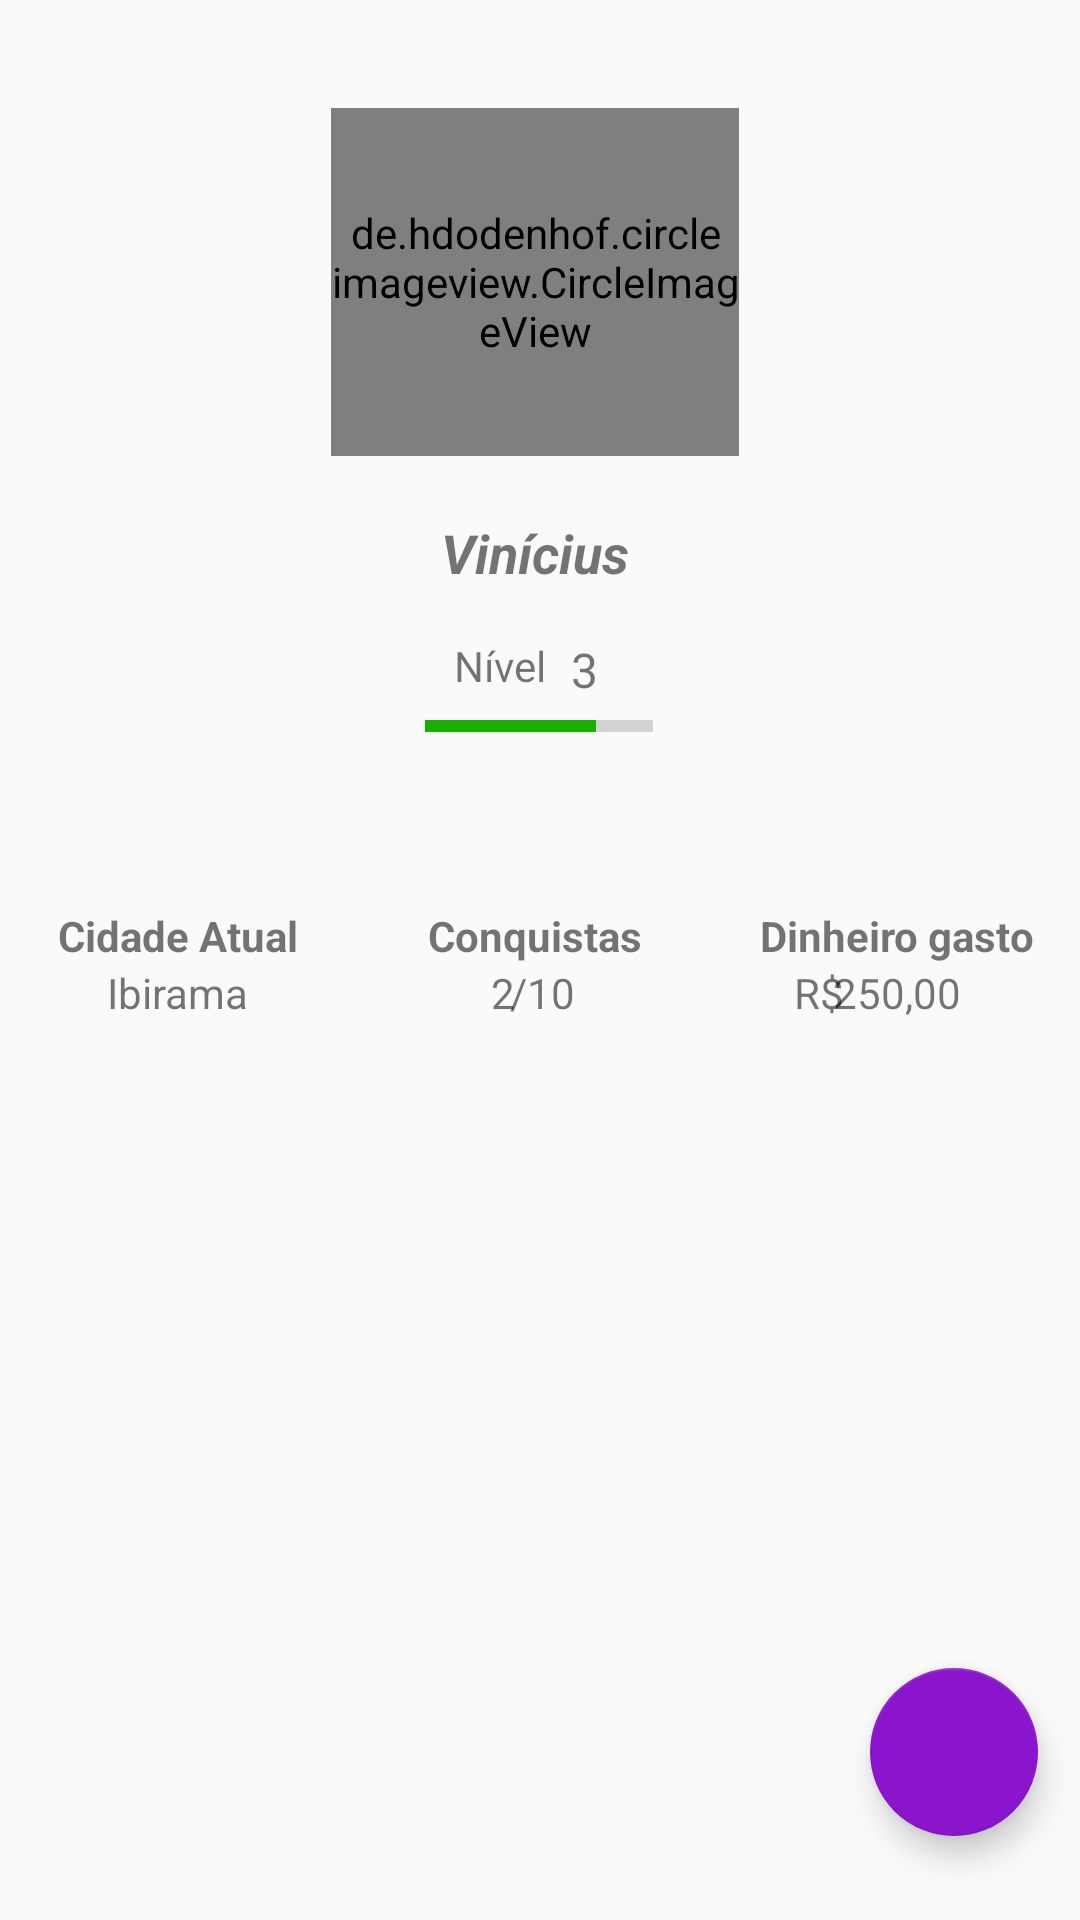

The Android layout XML behind this screen, and the referenced resources:
<!-- AndroidManifest.xml: application theme AppTheme -->
<!-- res/layout/fragment_perfil.xml -->
<?xml version="1.0" encoding="utf-8"?>
<androidx.constraintlayout.widget.ConstraintLayout xmlns:android="http://schemas.android.com/apk/res/android"
    xmlns:app="http://schemas.android.com/apk/res-auto"
    xmlns:tools="http://schemas.android.com/tools"
    android:layout_width="match_parent"
    android:layout_height="match_parent"
    tools:context=".fragment.PerfilFragment">


    <de.hdodenhof.circleimageview.CircleImageView
        android:id="@+id/fotoEditarPerfil"
        android:layout_width="136dp"
        android:layout_height="116dp"
        android:layout_marginTop="36dp"
        android:src="@drawable/avatar"
        app:layout_constraintEnd_toStartOf="@+id/guideline3"
        app:layout_constraintStart_toStartOf="@+id/guideline2"
        app:layout_constraintTop_toTopOf="parent" />

    <ProgressBar
        android:id="@+id/progressBar2"
        style="?android:attr/progressBarStyle"
        android:layout_width="72dp"
        android:layout_height="75dp"
        android:visibility="gone"
        app:layout_constraintBottom_toBottomOf="parent"
        app:layout_constraintEnd_toEndOf="parent"
        app:layout_constraintStart_toStartOf="parent"
        app:layout_constraintTop_toTopOf="parent"
        tools:visibility="gone" />

    <TextView
        android:id="@+id/nomeUsuario"
        android:layout_width="wrap_content"
        android:layout_height="wrap_content"
        android:layout_marginTop="20dp"
        android:text="Vinícius"
        android:textColor="@color/common_google_signin_btn_text_dark_focused"
        android:textSize="18sp"
        android:textStyle="bold|italic"
        app:layout_constraintEnd_toStartOf="@+id/guideline3"
        app:layout_constraintStart_toStartOf="@+id/guideline2"
        app:layout_constraintTop_toBottomOf="@+id/fotoEditarPerfil" />

    <com.google.android.material.floatingactionbutton.FloatingActionButton
        android:id="@+id/buttonEditarPerfil"
        android:layout_width="wrap_content"
        android:layout_height="wrap_content"
        android:layout_marginBottom="28dp"
        android:clickable="true"
        android:src="@drawable/ic_edit_black_24dp"
        android:tint="@android:color/white"
        app:backgroundTint="@color/colorPrimary"
        app:layout_constraintBottom_toBottomOf="parent"
        app:layout_constraintEnd_toEndOf="parent"
        app:layout_constraintHorizontal_bias="0.954"
        app:layout_constraintStart_toStartOf="parent" />

    <TextView
        android:id="@+id/textView4"
        android:layout_width="wrap_content"
        android:layout_height="wrap_content"
        android:layout_marginTop="8dp"
        android:text="Cidade Atual"
        android:textStyle="bold"
        app:layout_constraintEnd_toStartOf="@+id/guideline2"
        app:layout_constraintStart_toStartOf="parent"
        app:layout_constraintTop_toTopOf="@+id/guideline" />

    <TextView
        android:id="@+id/cidadeUsuario"
        android:layout_width="wrap_content"
        android:layout_height="wrap_content"
        android:text="Ibirama"
        app:layout_constraintEnd_toStartOf="@+id/guideline2"
        app:layout_constraintStart_toStartOf="parent"
        app:layout_constraintTop_toBottomOf="@+id/textView4" />

    <ProgressBar
        android:id="@+id/progressBarUsuario"
        style="?android:attr/progressBarStyleHorizontal"
        android:layout_width="76dp"
        android:layout_height="14dp"
        android:progress="75"
        app:layout_constraintBottom_toTopOf="@+id/guideline"
        app:layout_constraintEnd_toStartOf="@+id/guideline3"
        app:layout_constraintHorizontal_bias="0.533"
        app:layout_constraintStart_toStartOf="@+id/guideline2"
        app:layout_constraintTop_toBottomOf="@+id/textView7"
        app:layout_constraintVertical_bias="0.076" />

    <TextView
        android:id="@+id/nivelUsuario"
        android:layout_width="wrap_content"
        android:layout_height="wrap_content"
        android:layout_marginTop="16dp"
        android:text="3"
        android:textSize="16sp"
        app:layout_constraintEnd_toStartOf="@+id/guideline3"
        app:layout_constraintHorizontal_bias="0.653"
        app:layout_constraintStart_toStartOf="@+id/guideline2"
        app:layout_constraintTop_toBottomOf="@+id/nomeUsuario" />

    <TextView
        android:id="@+id/textView7"
        android:layout_width="wrap_content"
        android:layout_height="wrap_content"
        android:layout_marginTop="16dp"
        android:text="Nível"
        app:layout_constraintEnd_toStartOf="@+id/guideline3"
        app:layout_constraintHorizontal_bias="0.371"
        app:layout_constraintStart_toStartOf="@+id/guideline2"
        app:layout_constraintTop_toBottomOf="@+id/nomeUsuario" />

    <androidx.constraintlayout.widget.Guideline
        android:id="@+id/guideline"
        android:layout_width="wrap_content"
        android:layout_height="wrap_content"
        android:orientation="horizontal"
        app:layout_constraintGuide_percent="0.46" />

    <TextView
        android:id="@+id/textView8"
        android:layout_width="wrap_content"
        android:layout_height="wrap_content"
        android:layout_marginTop="8dp"
        android:text="Conquistas"
        android:textStyle="bold"
        app:layout_constraintEnd_toStartOf="@+id/guideline3"
        app:layout_constraintStart_toStartOf="@+id/guideline2"
        app:layout_constraintTop_toTopOf="@+id/guideline" />

    <TextView
        android:id="@+id/textView10"
        android:layout_width="wrap_content"
        android:layout_height="wrap_content"
        android:layout_marginTop="8dp"
        android:text="Dinheiro gasto"
        android:textStyle="bold"
        app:layout_constraintEnd_toEndOf="parent"
        app:layout_constraintStart_toStartOf="@+id/guideline3"
        app:layout_constraintTop_toTopOf="@+id/guideline" />

    <TextView
        android:id="@+id/textView9"
        android:layout_width="wrap_content"
        android:layout_height="wrap_content"
        android:text="/10"
        app:layout_constraintEnd_toStartOf="@+id/guideline3"
        app:layout_constraintHorizontal_bias="0.526"
        app:layout_constraintStart_toStartOf="@+id/guideline2"
        app:layout_constraintTop_toBottomOf="@+id/textView8" />

    <TextView
        android:id="@+id/textView11"
        android:layout_width="wrap_content"
        android:layout_height="wrap_content"
        android:text="R$"
        app:layout_constraintEnd_toEndOf="parent"
        app:layout_constraintHorizontal_bias="0.254"
        app:layout_constraintStart_toStartOf="@+id/guideline3"
        app:layout_constraintTop_toBottomOf="@+id/textView10" />

    <TextView
        android:id="@+id/dinheiroUsuario"
        android:layout_width="wrap_content"
        android:layout_height="wrap_content"
        android:text="250,00"
        app:layout_constraintEnd_toEndOf="parent"
        app:layout_constraintStart_toStartOf="@+id/guideline3"
        app:layout_constraintTop_toBottomOf="@+id/textView10" />

    <androidx.constraintlayout.widget.Guideline
        android:id="@+id/guideline2"
        android:layout_width="wrap_content"
        android:layout_height="wrap_content"
        android:orientation="vertical"
        app:layout_constraintGuide_percent="0.33" />

    <androidx.constraintlayout.widget.Guideline
        android:id="@+id/guideline3"
        android:layout_width="wrap_content"
        android:layout_height="wrap_content"
        android:orientation="vertical"
        app:layout_constraintGuide_percent="0.66" />

    <TextView
        android:id="@+id/conquistasUsuario"
        android:layout_width="wrap_content"
        android:layout_height="wrap_content"
        android:text="2"
        app:layout_constraintEnd_toStartOf="@+id/guideline3"
        app:layout_constraintHorizontal_bias="0.406"
        app:layout_constraintStart_toStartOf="@+id/guideline2"
        app:layout_constraintTop_toBottomOf="@+id/textView8" />

    <androidx.constraintlayout.widget.Guideline
        android:id="@+id/guideline4"
        android:layout_width="wrap_content"
        android:layout_height="wrap_content"
        android:orientation="horizontal"
        app:layout_constraintGuide_percent="0.63" />

</androidx.constraintlayout.widget.ConstraintLayout>
<!-- resources referenced by this layout -->
<resources>
  <color name="colorPrimary">#8B15CD</color>
  <style name="AppTheme" parent="Theme.AppCompat.Light.NoActionBar">
          
          <item name="colorPrimary">@color/colorPrimary</item>
          <item name="colorPrimaryDark">@color/colorPrimaryDark</item>
          <item name="colorAccent">@color/colorAccent</item>
      </style>
  <color name="colorPrimaryDark">#560B79</color>
  <color name="colorAccent">#18AE02</color>
</resources>
